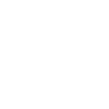
t = 0.00 s
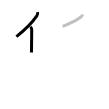
t = 2.25 s
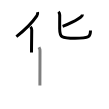
t = 4.50 s
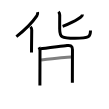
t = 6.50 s
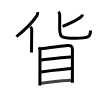
t = 8.75 s
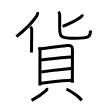
t = 11.00 s

The animated SVG that drew these frames (rendered in a browser with its animation timeline set to each time). Animation: 11 SMIL elements (animate=11); one cycle of 11.00 s.

<svg width="109px" height="109px" viewBox="0 0 px 109px" xmlns="http://www.w3.org/2000/svg" xmlns:xlink="http://www.w3.org/1999/xlink" xml:space="preserve" version="1.1"  baseProfile="full">
<path d="M37.57,12.11c0.22,1.2-0.06,2.77-0.76,3.8c-4.48,6.56-10.16,12.72-20.43,20.7" style="fill:none;stroke:black;stroke-width:3;opacity:0">
  <animate attributeType="CSS" attributeName="opacity" from="0" to="1" begin="0s" dur="1s" repeatCount="Indefinite" fill="freeze" />
</path>
<path d="M30.49,26.71c0.72,0.72,1.25,1.94,1.24,3.17c-0.04,5.38-0.15,12.25-0.2,17.62c-0.02,1.9-0.03,3.61-0.03,5" style="fill:none;stroke:black;stroke-width:3;opacity:0">
  <animate attributeType="CSS" attributeName="opacity" from="0" to="1" begin="1s" dur="1s" repeatCount="Indefinite" fill="freeze" />
</path>
<path d="M82.44,14.5c0,0.99-0.23,1.44-1.38,2.38c-3.62,2.96-13.78,8.02-18.44,9.5" style="fill:none;stroke:black;stroke-width:3;opacity:0">
  <animate attributeType="CSS" attributeName="opacity" from="0" to="1" begin="2s" dur="1s" repeatCount="Indefinite" fill="freeze" />
</path>
<path d="M58.45,11.75c0.84,0.84,1.27,2,1.27,3.18c0,0.37-0.04,8.08-0.04,13.7c0,8.75,1.82,9.64,15.32,9.64c14.38,0,15.5-1.39,15.5-7.69" style="fill:none;stroke:black;stroke-width:3;opacity:0">
  <animate attributeType="CSS" attributeName="opacity" from="0" to="1" begin="3s" dur="1s" repeatCount="Indefinite" fill="freeze" />
</path>
<path d="M38.98,47.27c0.51,0.87,1.01,2.27,1.01,3.45c0,1-0.06,22.51-0.08,31.41c0,1.6-0.01,2.8-0.01,3.39" style="fill:none;stroke:black;stroke-width:3;opacity:0">
  <animate attributeType="CSS" attributeName="opacity" from="0" to="1" begin="4s" dur="1s" repeatCount="Indefinite" fill="freeze" />
</path>
<path d="M40.85,48.83c2.55-0.18,20.21-2.61,26.16-3.34c3.44-0.42,5.47,0.53,5.45,4.14c-0.02,5.04-0.08,17.92-0.09,29.12c0,1.36,0,2.69,0,3.98" style="fill:none;stroke:black;stroke-width:3;opacity:0">
  <animate attributeType="CSS" attributeName="opacity" from="0" to="1" begin="5s" dur="1s" repeatCount="Indefinite" fill="freeze" />
</path>
<path d="M41.05,60.05c6.83-0.8,25.56-2.91,30.21-3.01" style="fill:none;stroke:black;stroke-width:3;opacity:0">
  <animate attributeType="CSS" attributeName="opacity" from="0" to="1" begin="6s" dur="1s" repeatCount="Indefinite" fill="freeze" />
</path>
<path d="M41.29,71.9c7.84-1.03,21.21-2.78,30.13-3.37" style="fill:none;stroke:black;stroke-width:3;opacity:0">
  <animate attributeType="CSS" attributeName="opacity" from="0" to="1" begin="7s" dur="1s" repeatCount="Indefinite" fill="freeze" />
</path>
<path d="M41.03,83.16c8.47-0.91,22.92-2.71,30.38-2.87" style="fill:none;stroke:black;stroke-width:3;opacity:0">
  <animate attributeType="CSS" attributeName="opacity" from="0" to="1" begin="8s" dur="1s" repeatCount="Indefinite" fill="freeze" />
</path>
<path d="M46.73,88.03c0.39,0.96,0.02,1.98-0.75,2.68c-2.32,2.12-6.98,5.79-14.35,9.6" style="fill:none;stroke:black;stroke-width:3;opacity:0">
  <animate attributeType="CSS" attributeName="opacity" from="0" to="1" begin="9s" dur="1s" repeatCount="Indefinite" fill="freeze" />
</path>
<path d="M66.44,88.97c6.18,3.09,13.49,8.69,15.18,11.39" style="fill:none;stroke:black;stroke-width:3;opacity:0">
  <animate attributeType="CSS" attributeName="opacity" from="0" to="1" begin="10s" dur="1s" repeatCount="Indefinite" fill="freeze" />
</path>
</svg>
